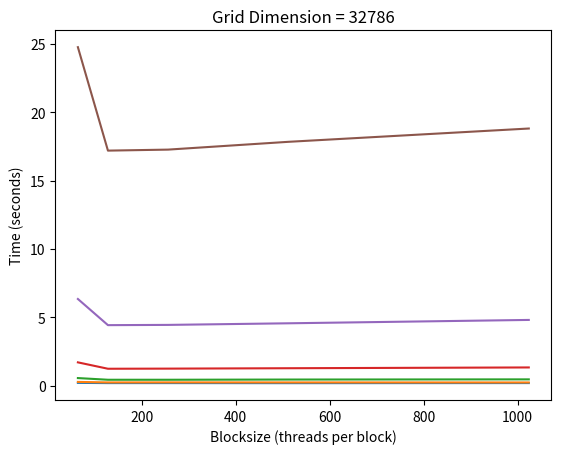

Write the Python code that produced this figure.
# Plot gen script

import matplotlib.pyplot as p

x = [64, 128, 256, 512, 1024]
y1024 = [0.218,0.201,0.201,0.196,0.203]
y2048 = [0.288,0.251,0.254,0.251,0.248]
y4096 = [0.569,0.446,0.446,0.461,0.474]
y8192 = [1.717,1.250,1.259,1.288,1.345]
y16384 = [6.348,4.436,4.454,4.571,4.817]
y32786 = [24.747,17.188,17.262,17.831,18.803]

p.xlabel("Blocksize (threads per block)")
p.ylabel("Time (seconds)")
p.title("Grid Dimension = 1024")
p.plot(x, y1024)
p.show()

p.xlabel("Blocksize (threads per block)")
p.ylabel("Time (seconds)")
p.title("Grid Dimension = 2048")
p.plot(x, y2048)
p.show()

p.xlabel("Blocksize (threads per block)")
p.ylabel("Time (seconds)")
p.title("Grid Dimension = 4096")
p.plot(x, y4096)
p.show()

p.xlabel("Blocksize (threads per block)")
p.ylabel("Time (seconds)")
p.title("Grid Dimension = 8192")
p.plot(x, y8192)
p.show()

p.xlabel("Blocksize (threads per block)")
p.ylabel("Time (seconds)")
p.title("Grid Dimension = 16384")
p.plot(x, y16384)
p.show()

p.xlabel("Blocksize (threads per block)")
p.ylabel("Time (seconds)")
p.title("Grid Dimension = 32786")
p.plot(x, y32786)
p.show()
